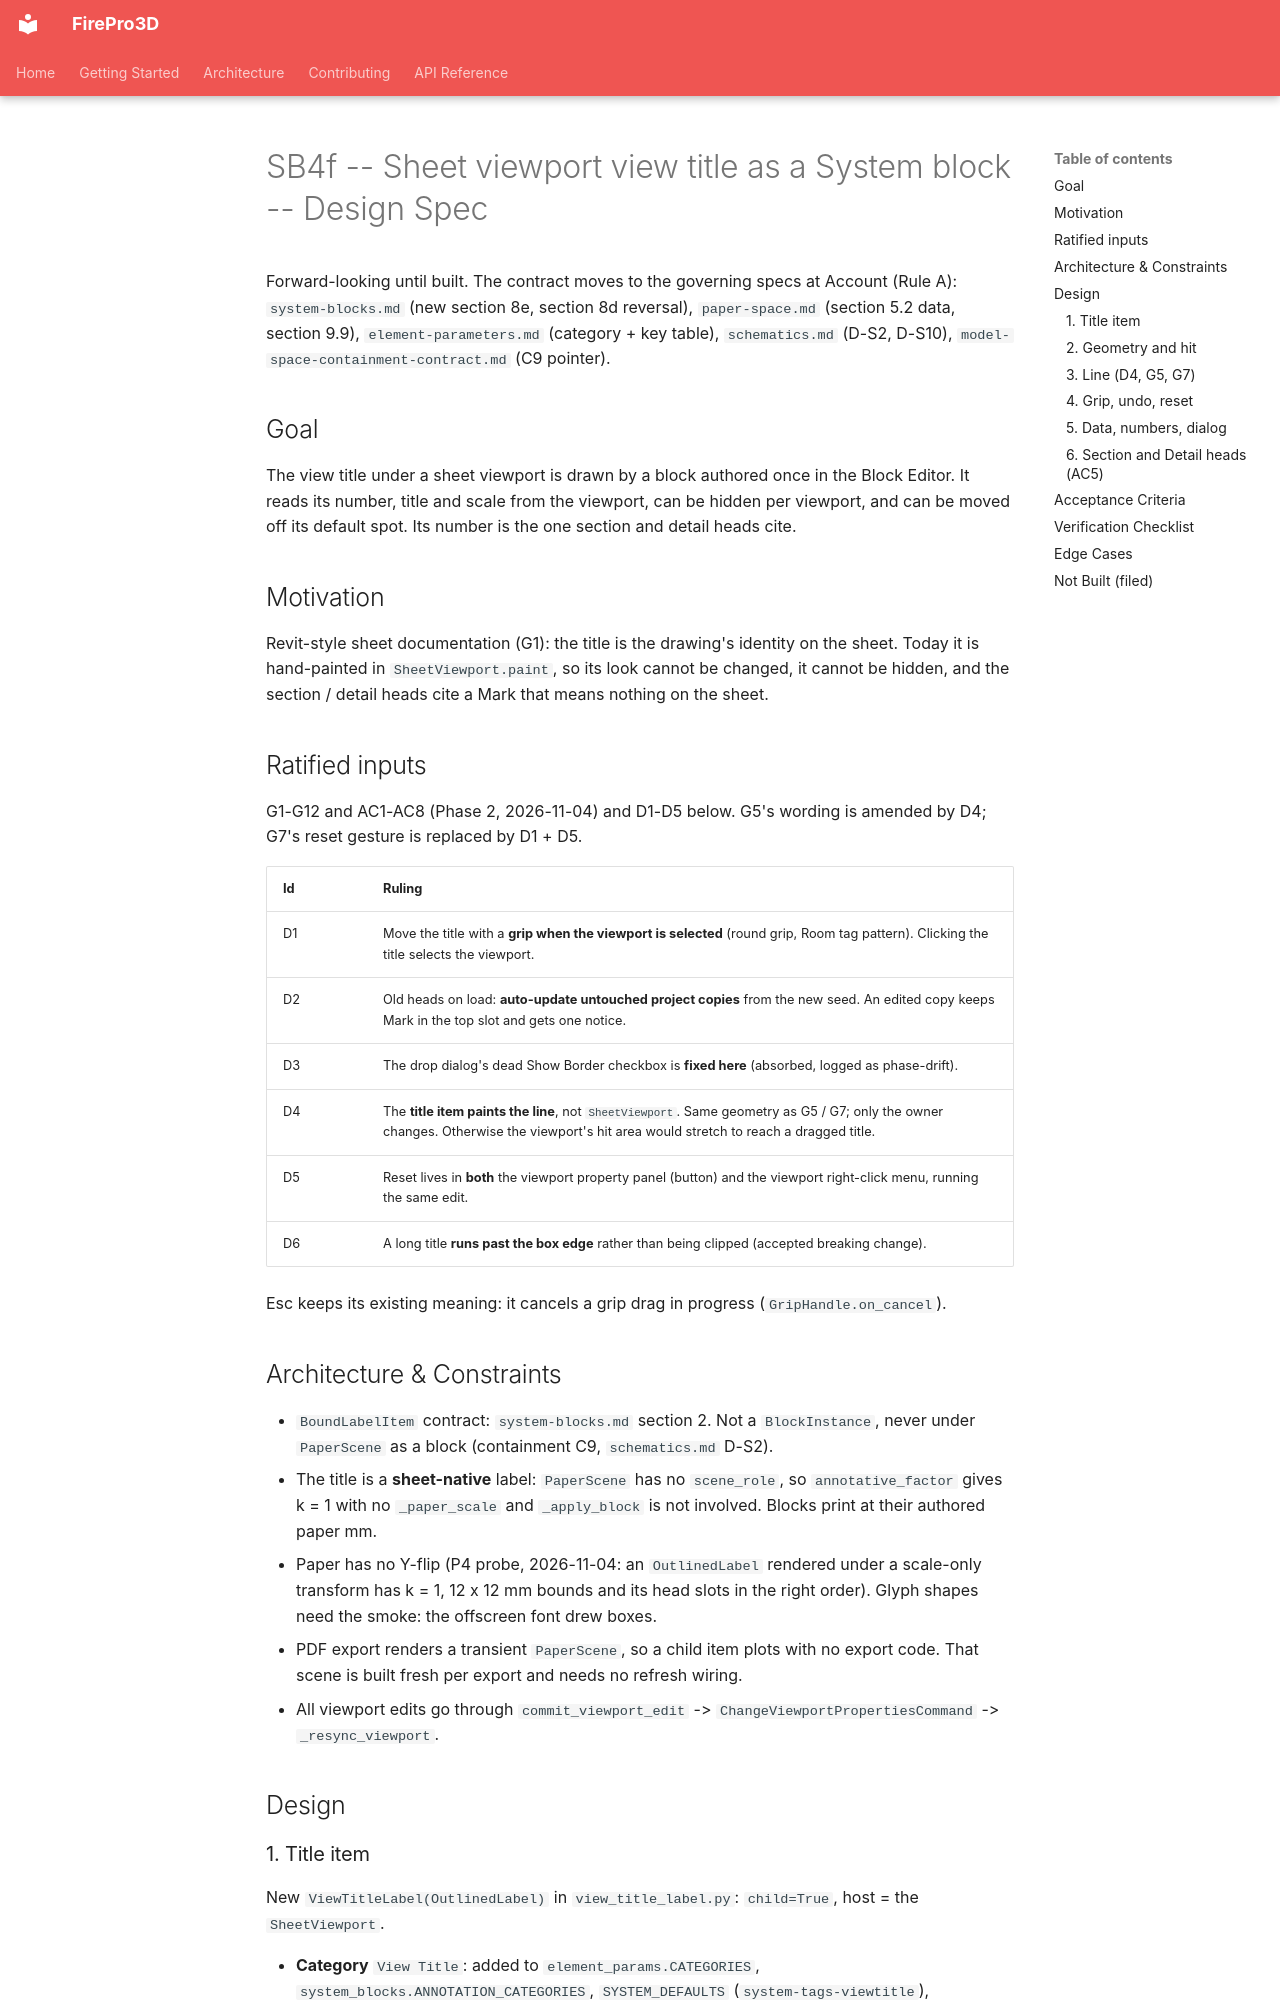

repository: giannivulcano/FirePro-3D · page: superpowers/specs/2026-11-04-sb4f-view-title-design/index.html · generator: mkdocs

---
status: built            # BUILT 2026-11-04 (v0.87.0, merged to main dab5a2f2); the contract now lives in docs/specs/system-blocks.md (s8e, s8d reversal) + paper-space.md (s5.2, s9.9). Build deltas: the grip registers on both manipulator hooks (manip_box_extra_handles and manip_extra_handles); the auto number is assigned in PaperScene.add_viewport, not _do_add_viewport; the view title plots as paths, not a PDF text layer
last-verified: 2026-11-04
verified-commit: dab5a2f2
applies-to:
  - firepro3d/paper_space.py
  - firepro3d/paper_commands.py
  - firepro3d/bound_label.py
  - firepro3d/view_title_label.py
  - firepro3d/element_params.py
  - firepro3d/system_blocks.py
  - firepro3d/model_space.py
  - firepro3d/scene_io.py
  - firepro3d/system_blocks/Tags/ViewTitle.fpdb
  - firepro3d/system_blocks/Tags/SectionHead.fpdb
  - firepro3d/system_blocks/Tags/DetailCallout.fpdb
source-tasks: ["SB4f -- Convert the sheet viewport view title to a System block, with a per-viewport show/hide toggle for the title"]
---

# SB4f -- Sheet viewport view title as a System block -- Design Spec

Forward-looking until built. The contract moves to the governing specs at Account
(Rule A): `system-blocks.md` (new section 8e, section 8d reversal), `paper-space.md`
(section 5.2 data, section 9.9), `element-parameters.md` (category + key table),
`schematics.md` (D-S2, D-S10), `model-space-containment-contract.md` (C9 pointer).

## Goal

The view title under a sheet viewport is drawn by a block authored once in the Block
Editor. It reads its number, title and scale from the viewport, can be hidden per
viewport, and can be moved off its default spot. Its number is the one section and
detail heads cite.

## Motivation

Revit-style sheet documentation (G1): the title is the drawing's identity on the sheet.
Today it is hand-painted in `SheetViewport.paint`, so its look cannot be changed, it
cannot be hidden, and the section / detail heads cite a Mark that means nothing on
the sheet.

## Ratified inputs

G1-G12 and AC1-AC8 (Phase 2, 2026-11-04) and D1-D5 below. G5's wording is amended by D4;
G7's reset gesture is replaced by D1 + D5.

| Id | Ruling |
|----|--------|
| D1 | Move the title with a **grip when the viewport is selected** (round grip, Room tag pattern). Clicking the title selects the viewport. |
| D2 | Old heads on load: **auto-update untouched project copies** from the new seed. An edited copy keeps Mark in the top slot and gets one notice. |
| D3 | The drop dialog's dead Show Border checkbox is **fixed here** (absorbed, logged as phase-drift). |
| D4 | The **title item paints the line**, not `SheetViewport`. Same geometry as G5 / G7; only the owner changes. Otherwise the viewport's hit area would stretch to reach a dragged title. |
| D5 | Reset lives in **both** the viewport property panel (button) and the viewport right-click menu, running the same edit. |
| D6 | A long title **runs past the box edge** rather than being clipped (accepted breaking change). |

Esc keeps its existing meaning: it cancels a grip drag in progress (`GripHandle.on_cancel`).

## Architecture & Constraints

- `BoundLabelItem` contract: `system-blocks.md` section 2. Not a `BlockInstance`, never
  under `PaperScene` as a block (containment C9, `schematics.md` D-S2).
- The title is a **sheet-native** label: `PaperScene` has no `scene_role`, so
  `annotative_factor` gives k = 1 with no `_paper_scale` and `_apply_block` is not
  involved. Blocks print at their authored paper mm.
- Paper has no Y-flip (P4 probe, 2026-11-04: an `OutlinedLabel` rendered under a
  scale-only transform has k = 1, 12 x 12 mm bounds and its head slots in the right
  order). Glyph shapes need the smoke: the offscreen font drew boxes.
- PDF export renders a transient `PaperScene`, so a child item plots with no export
  code. That scene is built fresh per export and needs no refresh wiring.
- All viewport edits go through `commit_viewport_edit` ->
  `ChangeViewportPropertiesCommand` -> `_resync_viewport`.

## Design
